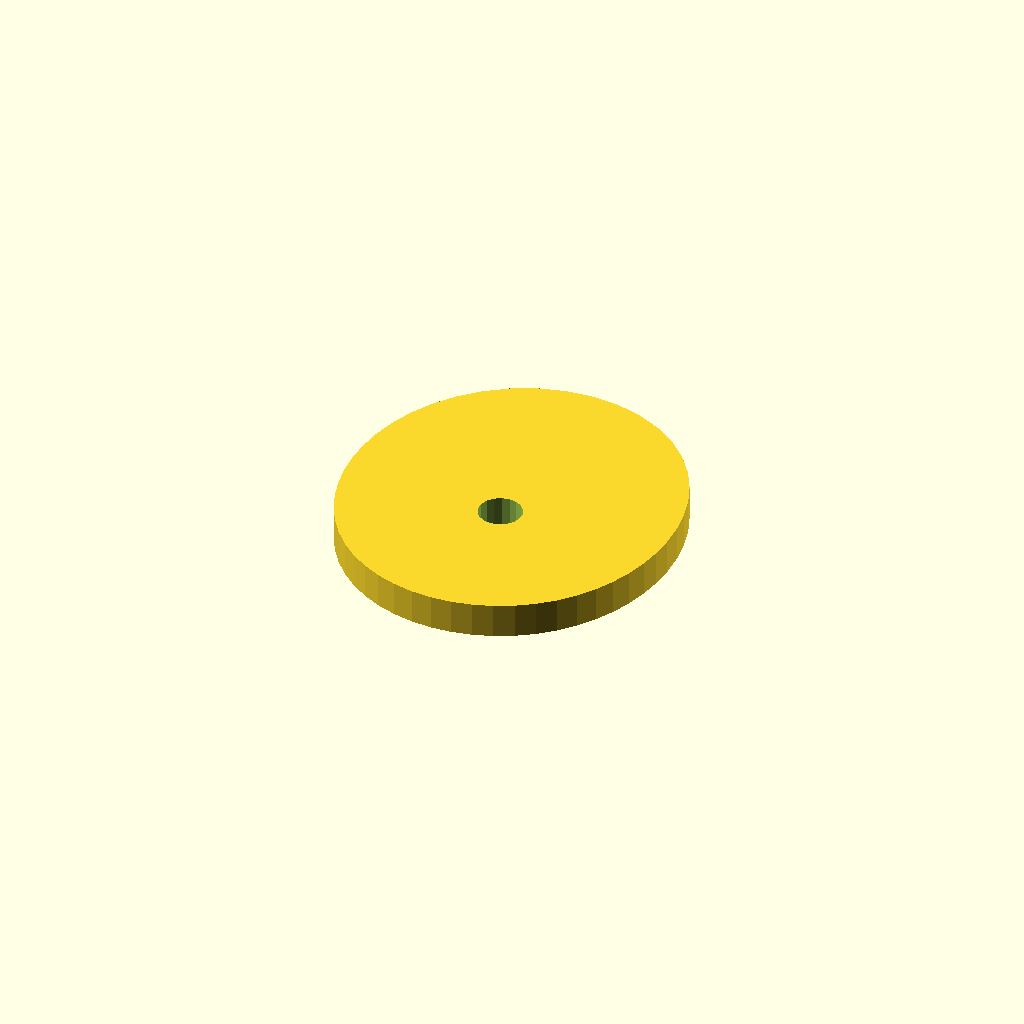
Cell 1: the model at its default parameters.
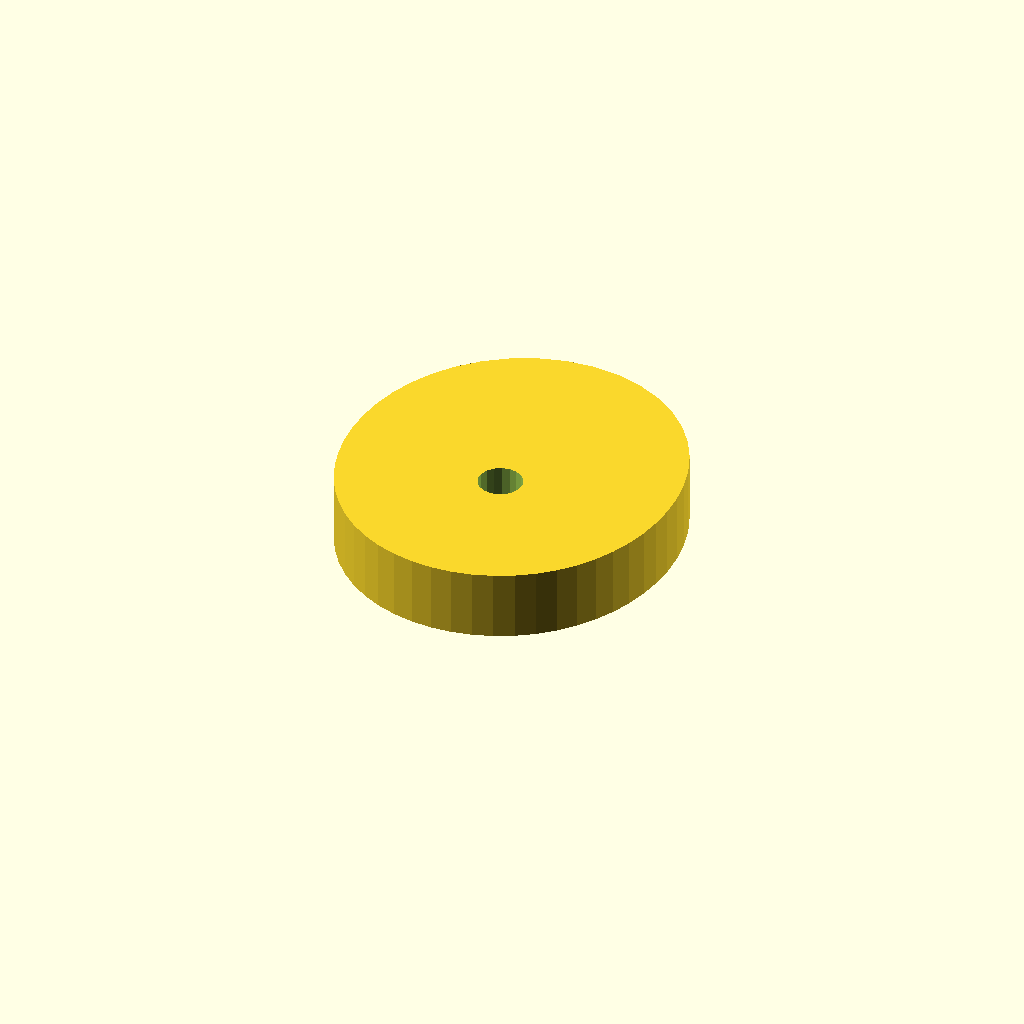
Cell 2: the same model with plate_t = 16.
One fixed orthographic camera (rotation 55°, 0°, 25°; colour scheme Cornfield) for every cell.
The OpenSCAD source (optional_data/data/sketch4/camplates/part_0063.scad):
$fn = 32;

// ----------------------------------------------------------------------
// Cam plate: single_lobe cam, base R36
// ----------------------------------------------------------------------

// --- parameters (mm) ---
base_r = 36;              // base circle radius
lobe_h = 12;              // cam lobe rise
bore_r = 5;               // shaft bore radius
plate_t = 8;              // plate thickness, Z (extrusion height)

profile = [[75.341, 36], [75.682, 40.982], [75.504, 46.092], [74.764, 51.294], [73.402, 56.531], [71.356, 61.717], [68.573, 66.732], [65.023, 71.424], [60.714, 75.618], [55.705, 79.128], [50.108, 81.782], [44.086, 83.437], [37.841, 84], [31.596, 83.437], [25.574, 81.782], [19.977, 79.128], [14.968, 75.618], [10.659, 71.424], [7.108, 66.732], [4.325, 61.717], [2.28, 56.531], [0.918, 51.294], [0.177, 46.092], [0, 40.982], [0.341, 36], [1.171, 31.172], [2.478, 26.524], [4.255, 22.088], [6.502, 17.906], [9.209, 14.03], [12.358, 10.518], [15.917, 7.429], [19.839, 4.82], [24.064, 2.74], [28.523, 1.227], [33.142, 0.308], [37.841, 0], [42.54, 0.308], [47.158, 1.227], [51.618, 2.74], [55.843, 4.82], [59.764, 7.429], [63.323, 10.518], [66.473, 14.03], [69.18, 17.906], [71.427, 22.088], [73.204, 26.524], [74.51, 31.172]];  // primary outline, 48 points, counter clockwise
void_1 = [[42.749, 36.954], [42.127, 38.575], [40.987, 39.886], [39.469, 40.728], [37.754, 40.999], [36.049, 40.668], [34.561, 39.774], [33.468, 38.424], [32.902, 36.782], [32.933, 35.046], [33.555, 33.425], [34.694, 32.114], [36.213, 31.272], [37.928, 31.001], [39.633, 31.332], [41.121, 32.226], [42.214, 33.576], [42.779, 35.218]];  // shaft bore, 18 points

// --- the one profile operation ---
difference() {
  linear_extrude(height = plate_t) polygon(points = profile);
  translate([0, 0, -1])
    linear_extrude(height = plate_t + 2) polygon(points = void_1);
}
Customizer parameters (derived from the source; name, type, default, range or options):
base_r: number, default 36
lobe_h: number, default 12
bore_r: number, default 5
plate_t: number, default 8
